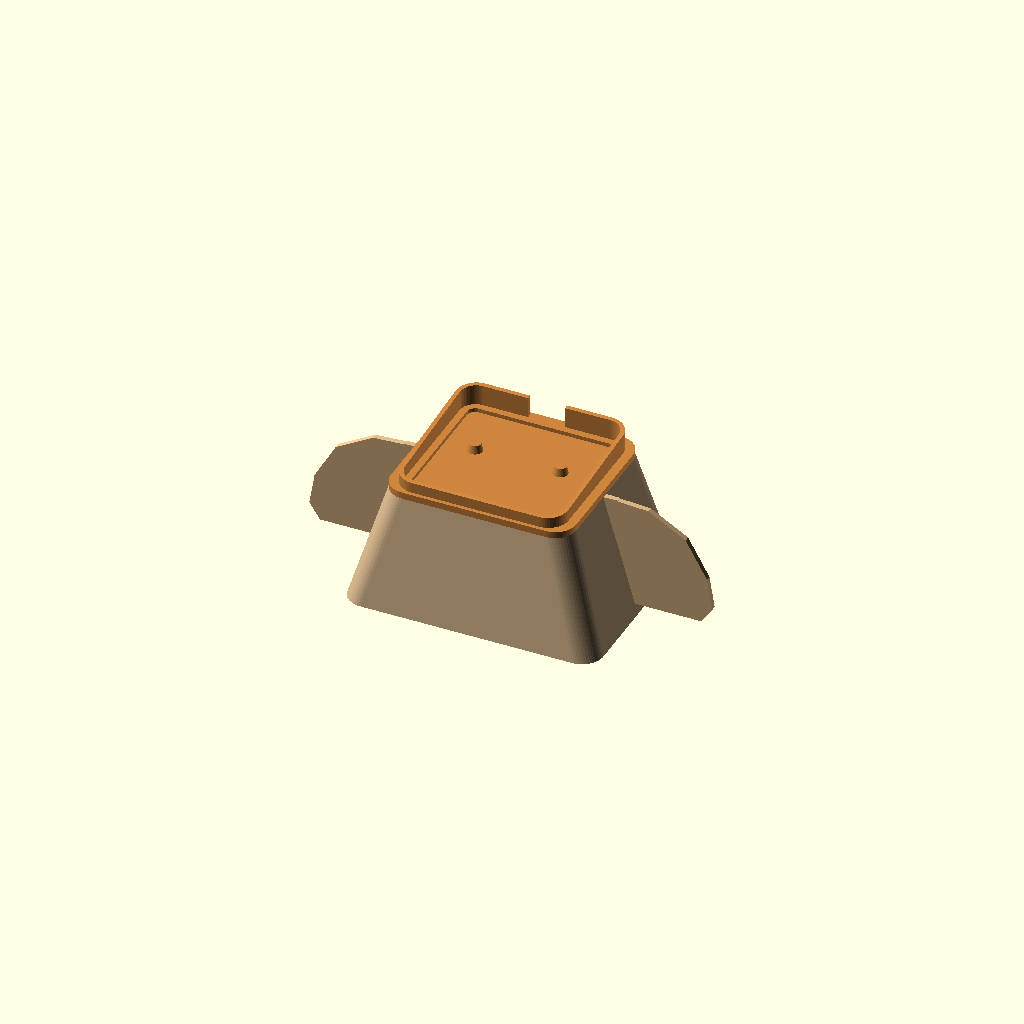
Cell 1: the model at its default parameters.
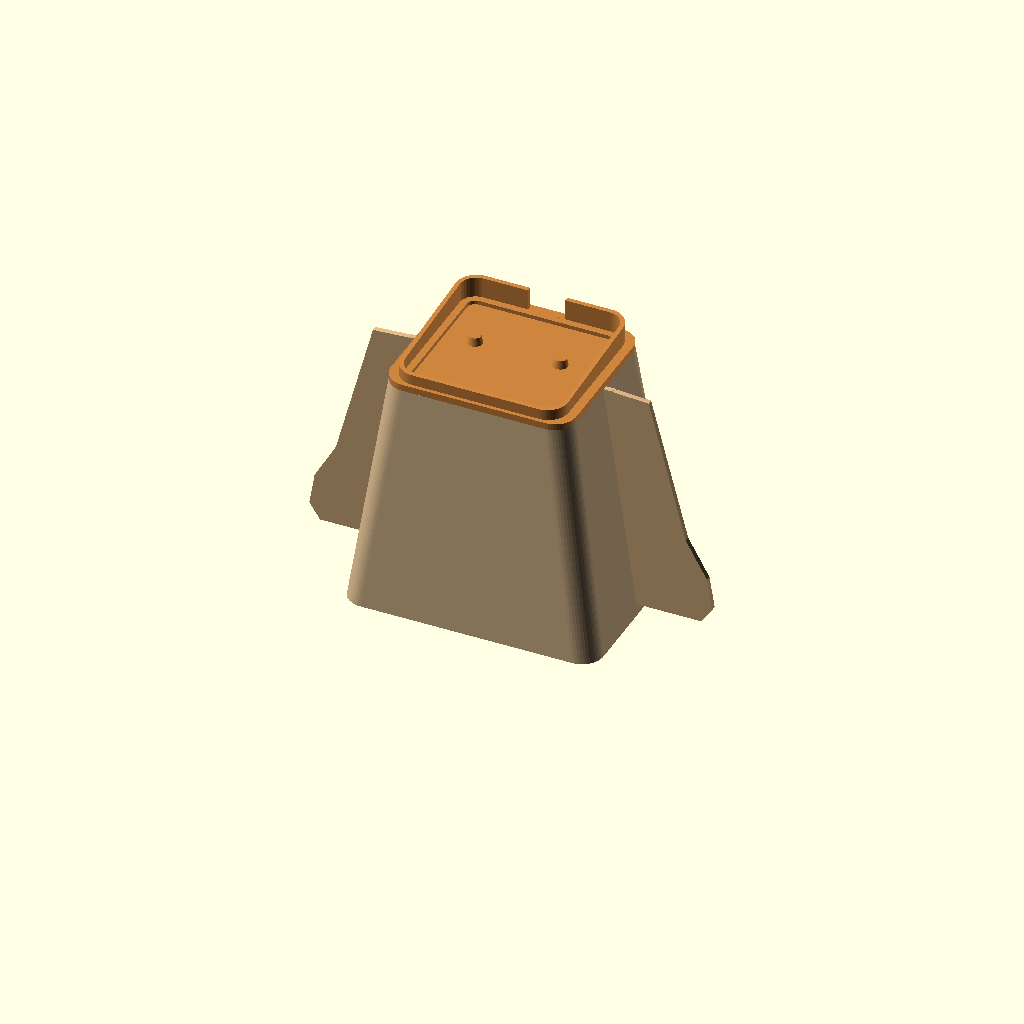
Cell 2 — H set to 90, the other parameters unchanged.
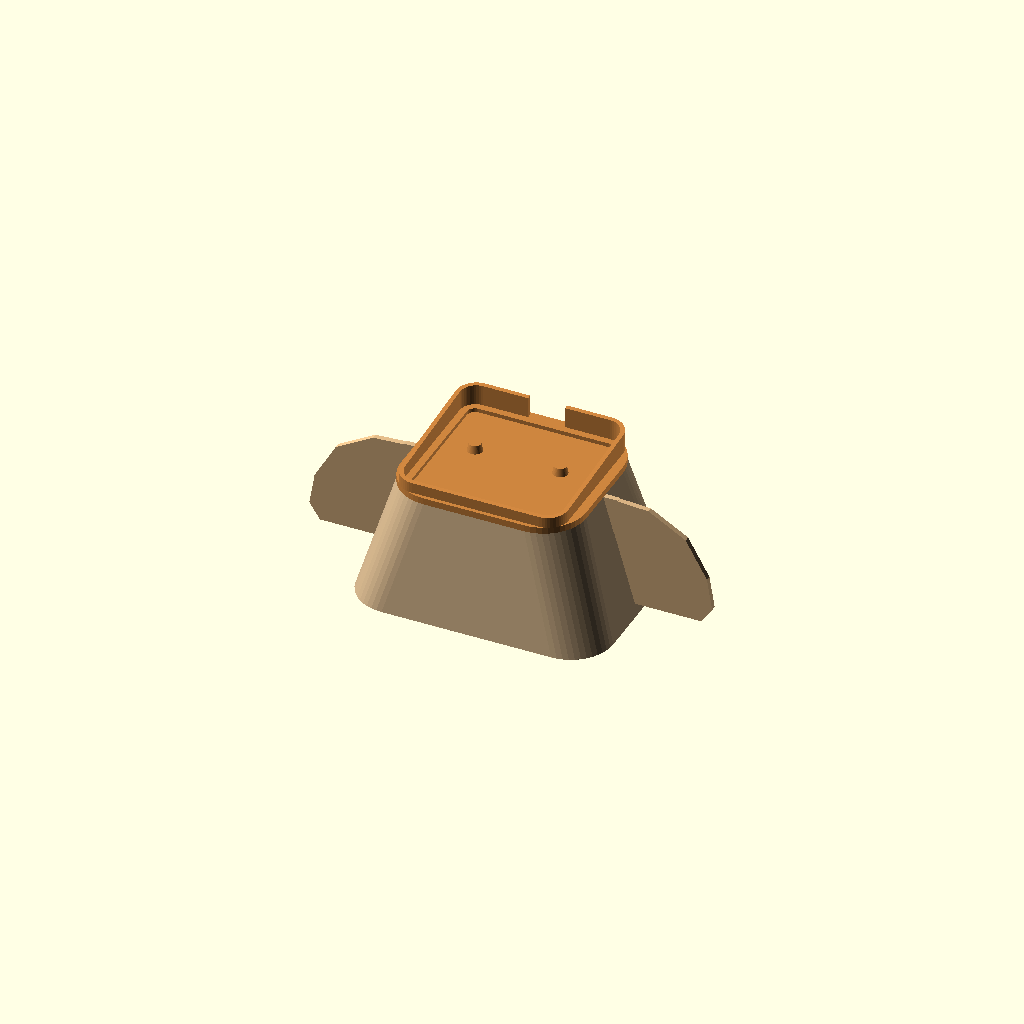
Cell 3: R = 16 (everything else at default).
One fixed orthographic camera (rotation 55°, 0°, 25°; colour scheme Cornfield) for every cell.
Source of the model, cad/heian/dodai.scad:
// 胴台（どうだい）：ｽﾀｯｸﾁｬﾝを載せる「胴」。雛人形の胴と同じく、布の装束を着せる芯になる
//  tube     … 胴（上下が開いた角錐台の筒）。サポート不要
//  plate    … 首台プレート：足のはめ込み穴・位置決めピン・襟（盤領）付き。胴の上にはめる
//  sleeve_r / sleeve_l … 袖の芯（ヒレ状の板）。胴の側面スリットに上から差し込み、プレートで押さえる
part = "assembly";  // "tube" | "plate" | "sleeve_r" | "sleeve_l" | "assembly"

H  = 45;            // 胴の高さ
BW = 96; BD = 74;   // 底の幅・奥行き
TW = 70; TD = 62;   // 上の幅・奥行き
R  = 8;             // 角の丸み
WALL = 2;

// ｽﾀｯｸﾁｬﾝの足（takao feet_scs0009）
FEET_W = 54.0; FEET_D = 50.0; FEET_R = 3; FEET_CLR = 0.4;
FEET_HOLE_DX = 16.1;  // 足裏の位置決め穴（Ø6.1）の左右位置
FEET_HOLE_DY = 4.6;   // 同・前後のずれ（+で後ろ）。足の向きが逆なら -4.6 にする
PEG_D = 5.6; PEG_H = 3;

PLATE_T = 2.5; POCKET = 1.5; LIP_H = 3; FIT = 0.3;
COLLAR_GAP = 3; COLLAR_T = 1.6; COLLAR_H_FRONT = 6; COLLAR_H_BACK = 10;
CABLE_W = 14;  // 襟の後ろの配線用切り欠き

SLOT_T = 2.4; FIN_T = 2.0; SLOT_Z0 = H - 14;

$fn = 48;

module rr(w, d, r, h) { linear_extrude(h) offset(r) square([w - 2 * r, d - 2 * r], center = true); }

module frustum(o = 0, ext = 0) {
  hull() {
    translate([0, 0, -ext]) rr(BW - 2 * o, BD - 2 * o, max(R - o, 1), 0.01);
    translate([0, 0, H + ext - 0.01]) rr(TW - 2 * o, TD - 2 * o, max(R - o, 1), 0.01);
  }
}

module tube() {
  difference() {
    frustum(0);
    frustum(WALL, 1);
    for (s = [1, -1]) translate([s * (TW / 2 - 6) + (s > 0 ? 0 : -30), -SLOT_T / 2, SLOT_Z0]) cube([30, SLOT_T, H]);
  }
}

module plate() {
  inner_w = TW - 2 * WALL - 2 * FIT;
  inner_d = TD - 2 * WALL - 2 * FIT;
  cw = FEET_W + 2 * COLLAR_GAP;
  cd = FEET_D + 2 * COLLAR_GAP;
  difference() {
    union() {
      rr(TW, TD, R, PLATE_T);
      // 胴の内側にはまる縁（袖のツメの位置は逃がす）
      difference() {
        translate([0, 0, -LIP_H]) rr(inner_w, inner_d, R - 2, LIP_H);
        translate([0, 0, -LIP_H - 1]) rr(inner_w - 3.2, inner_d - 3.2, R - 3.6, LIP_H + 2);
        translate([0, 0, -LIP_H / 2]) cube([TW + 2, SLOT_T + 1, LIP_H + 2], center = true);
      }
      // 襟（盤領）：後ろが高く前が低い
      difference() {
        translate([0, 0, PLATE_T]) rr(cw + 2 * COLLAR_T, cd + 2 * COLLAR_T, FEET_R + COLLAR_GAP + COLLAR_T, COLLAR_H_BACK);
        translate([0, 0, PLATE_T - 1]) rr(cw, cd, FEET_R + COLLAR_GAP, COLLAR_H_BACK + 2);
        // 前を低くする斜めカット
        translate([0, 0, PLATE_T + COLLAR_H_FRONT])
          rotate([atan((COLLAR_H_BACK - COLLAR_H_FRONT) / (cd + 2 * COLLAR_T)), 0, 0])
          translate([-50, -50, 0]) cube([100, 100, 30]);
        // 配線の切り欠き（後ろ）
        translate([-CABLE_W / 2, cd / 2 - 1, PLATE_T - 1]) cube([CABLE_W, COLLAR_T + 3, COLLAR_H_BACK + 2]);
      }
    }
    // 足のはめ込み穴
    translate([0, 0, PLATE_T - POCKET]) rr(FEET_W + 2 * FEET_CLR, FEET_D + 2 * FEET_CLR, FEET_R, POCKET + 1);
  }
  // 位置決めピン（ポケットの底から生やす。先端は面取り）
  for (s = [1, -1]) translate([s * FEET_HOLE_DX, FEET_HOLE_DY, PLATE_T - POCKET])
    cylinder(d1 = PEG_D, d2 = PEG_D - 1.2, h = PEG_H);
}

// 胴の外壁のx位置（高さz）
function xw(z) = BW / 2 - (BW - TW) / 2 * z / H;

module sleeve2d() {
  union() {
    polygon([[xw(H), H], [52, H - 1], [66, 36], [74, 22], [76, 10], [72, 4], [xw(4), 4]]);
    translate([TW / 2 - 6 + 0.3, SLOT_Z0 + 0.3]) square([xw(SLOT_Z0) - (TW / 2 - 6) + 1, H - SLOT_Z0 - 0.3]);
  }
}

module sleeve_flat() { linear_extrude(FIN_T) sleeve2d(); }

if (part == "tube") tube();
else if (part == "plate") translate([0, 0, LIP_H]) plate();
else if (part == "sleeve_r") sleeve_flat();
else if (part == "sleeve_l") mirror([1, 0, 0]) sleeve_flat();
else {
  color("tan") tube();
  color("peru") translate([0, 0, H]) plate();
  for (m = [0, 1]) mirror([m, 0, 0]) color("burlywood") translate([0, FIN_T / 2, 0]) rotate([90, 0, 0]) sleeve_flat();
}
Customizer parameters (derived from the source; name, type, default, range or options):
part: string, default "assembly"
H: number, default 45
R: number, default 8
WALL: number, default 2
FEET_HOLE_DX: number, default 16.1
FEET_HOLE_DY: number, default 4.6
CABLE_W: number, default 14
